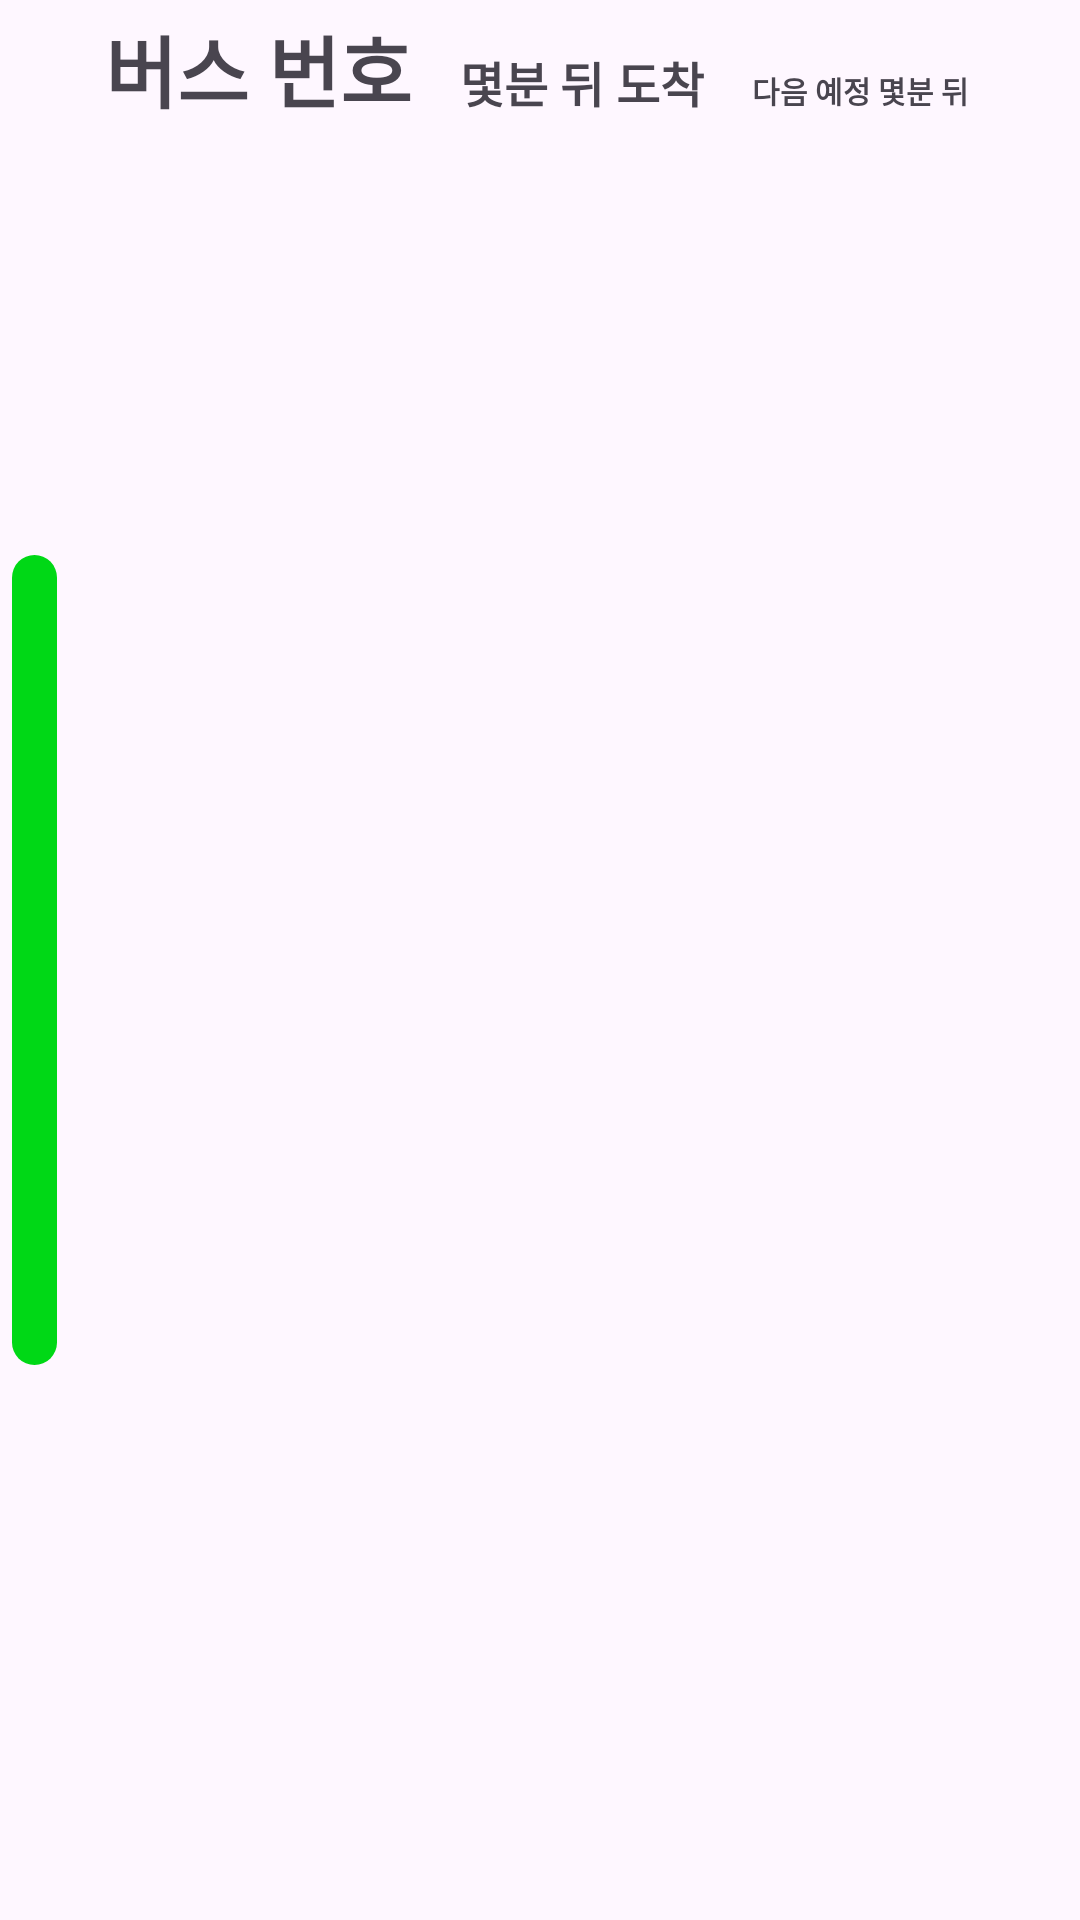

Write the Android layout XML for this screen, with the resource values it uses.
<!-- AndroidManifest.xml: application theme Theme.Sherpa -->
<!-- res/layout/pedestrian_expand_layout.xml -->
<?xml version="1.0" encoding="utf-8"?>
<androidx.constraintlayout.widget.ConstraintLayout xmlns:android="http://schemas.android.com/apk/res/android"
    xmlns:tools="http://schemas.android.com/tools"
    android:id="@+id/expand_pedestrian_contents"
    android:layout_width="match_parent"
    android:layout_height="wrap_content"
    android:padding="4dp"
    android:layout_margin="16dp"
    xmlns:app="http://schemas.android.com/apk/res-auto">

    <LinearLayout
        android:id="@+id/group_of_specific_route_context"
        android:layout_width="match_parent"
        android:layout_height="match_parent"
        app:layout_constraintBottom_toBottomOf="@id/expand_pedestrian_contents"
        app:layout_constraintLeft_toLeftOf="@id/expand_pedestrian_contents"
        app:layout_constraintRight_toRightOf="@id/expand_pedestrian_contents"
        app:layout_constraintTop_toTopOf="@+id/expand_pedestrian_contents"
        tools:ignore="NotSibling,UnknownIdInLayout">

        <ImageView
            android:id="@+id/expand_route_color_image"
            app:layout_constraintLeft_toLeftOf="@id/expand_pedestrian_contents"
            app:layout_constraintTop_toTopOf="@id/expand_pedestrian_contents"
            app:layout_constraintBottom_toBottomOf="@id/expand_pedestrian_contents"
            android:layout_width="15dp"
            android:layout_height="match_parent"
            android:src="@drawable/greenbusrouteimage"/>

        <LinearLayout
            android:layout_width="match_parent"
            android:layout_height="wrap_content"
            android:orientation="vertical">

            <LinearLayout
                android:layout_width="wrap_content"
                android:layout_height="wrap_content">
                <TextView
                    android:id="@+id/number_of_transit"
                    android:layout_width="wrap_content"
                    android:layout_height="wrap_content"
                    android:layout_marginLeft="16dp"
                    android:text="버스 번호"
                    android:textStyle="bold"
                    android:textSize="26sp"/>
                <TextView
                    android:id="@+id/number_of_transit1"
                    android:layout_width="wrap_content"
                    android:layout_height="wrap_content"
                    android:layout_marginLeft="16dp"
                    android:text="몇분 뒤 도착"
                    android:textStyle="bold"
                    android:textSize="16sp"/>
                <TextView
                    android:id="@+id/number_of_transit2"
                    android:layout_width="wrap_content"
                    android:layout_height="wrap_content"
                    android:layout_marginLeft="16dp"
                    android:text="다음 예정 몇분 뒤"
                    android:textStyle="bold"
                    android:textSize="10sp"/>

            </LinearLayout>









            <androidx.recyclerview.widget.RecyclerView
                android:layout_width="match_parent"
                android:layout_height="wrap_content"
                android:layout_marginLeft="16dp">

            </androidx.recyclerview.widget.RecyclerView>

        </LinearLayout>

    </LinearLayout>

</androidx.constraintlayout.widget.ConstraintLayout>
<!-- resources referenced by this layout -->
<resources>
  <!-- drawable greenbusrouteimage (drawable) -->
  <vector xmlns:android="http://schemas.android.com/apk/res/android"
      android:width="2dp"
      android:height="36dp"
      android:viewportWidth="2"
      android:viewportHeight="36">
      <path
          android:strokeColor="#FF00D816"
          android:strokeWidth="2"
          android:strokeLineCap="round"
          android:pathData="M1 1v34"/>
  </vector>
  <style name="Theme.Sherpa" parent="Base.Theme.Sherpa" />
  <style name="Base.Theme.Sherpa" parent="Theme.Material3.DayNight.NoActionBar">
          
          
      </style>
</resources>
